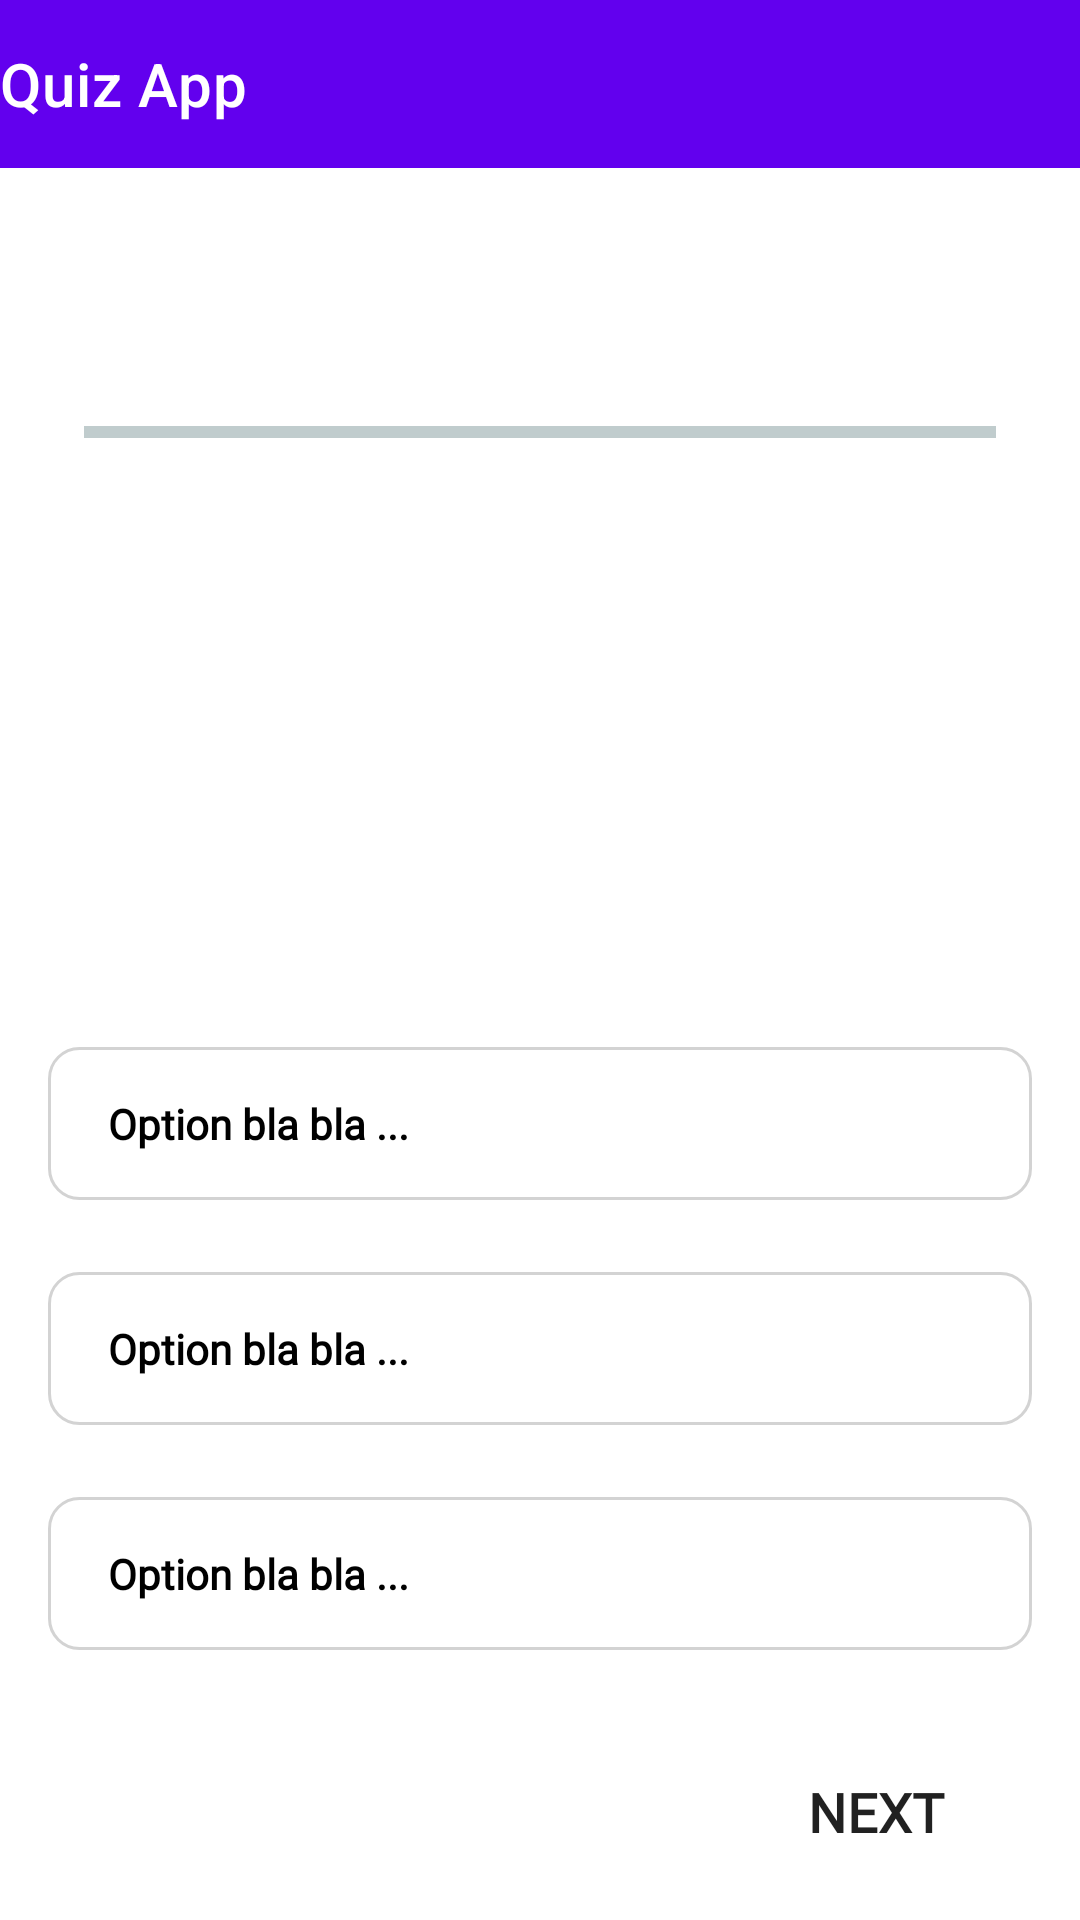

Layout XML and referenced resources for this Android screen:
<!-- AndroidManifest.xml: application theme Theme.CodingChallange -->
<!-- res/layout/activity_main.xml -->
<?xml version="1.0" encoding="utf-8"?>
<androidx.constraintlayout.widget.ConstraintLayout xmlns:android="http://schemas.android.com/apk/res/android"
    xmlns:app="http://schemas.android.com/apk/res-auto"
    xmlns:tools="http://schemas.android.com/tools"
    android:id="@+id/rlMain"
    android:layout_width="match_parent"
    android:layout_height="match_parent">


    <androidx.appcompat.widget.Toolbar
        android:id="@+id/toolbar"
        android:layout_width="match_parent"
        android:layout_height="wrap_content"
        android:background="@color/purple_500"
        android:fitsSystemWindows="true"
        android:minHeight="?attr/actionBarSize"
        app:contentInsetLeft="0dp"
        app:contentInsetStart="0dp"
        app:contentInsetStartWithNavigation="0dp"
        app:layout_constraintEnd_toEndOf="parent"
        app:layout_constraintStart_toStartOf="parent"
        app:layout_constraintTop_toTopOf="parent"
        app:theme="@style/ThemeOverlay.AppCompat.Dark.ActionBar"
        app:title="@string/app_name"
        app:titleMarginStart="0dp" />


    <androidx.core.widget.NestedScrollView
        android:layout_width="match_parent"
        android:layout_height="0dp"
        android:layout_above="@+id/clControls"
        android:fillViewport="true"
        app:layout_constraintBottom_toTopOf="@id/clControls"
        app:layout_constraintTop_toBottomOf="@id/toolbar">

        <androidx.constraintlayout.widget.ConstraintLayout
            android:id="@+id/clContent"

            android:layout_width="match_parent"
            android:layout_height="match_parent"
            android:paddingHorizontal="16dp">


            <TextView
                android:id="@+id/tvTimeRemaining"
                android:layout_width="0dp"
                android:layout_height="wrap_content"
                android:layout_marginHorizontal="12dp"
                android:layout_marginTop="12dp"
                android:fontFamily="@font/source_code_pro_semi_bold"
                android:textAlignment="center"
                android:textColor="@color/secondaryColor"
                android:textSize="20sp"
                android:textStyle="bold"
                app:layout_constraintEnd_toEndOf="parent"
                app:layout_constraintStart_toStartOf="parent"
                app:layout_constraintTop_toTopOf="parent"
                tools:text="Time Left - 3:23" />

            <TextView
                android:id="@+id/tvQuestionNumber"
                android:layout_width="0dp"
                android:layout_height="wrap_content"
                android:layout_marginHorizontal="12dp"
                android:layout_marginTop="8dp"
                android:fontFamily="@font/source_code_pro_semi_bold"
                android:textColor="@color/black"
                android:textSize="20sp"
                android:textStyle="bold"
                app:layout_constraintEnd_toEndOf="parent"
                app:layout_constraintStart_toStartOf="parent"
                app:layout_constraintTop_toBottomOf="@+id/tvTimeRemaining"
                tools:text="Question 06/20" />

            <com.google.android.material.progressindicator.LinearProgressIndicator
                android:id="@+id/lpiProgress"
                android:layout_width="match_parent"
                android:layout_height="wrap_content"
                android:layout_margin="12dp"
                app:indicatorColor="@color/secondaryColor"
                app:layout_constraintEnd_toEndOf="parent"
                app:layout_constraintHorizontal_bias="0.5"
                app:layout_constraintStart_toStartOf="parent"
                app:layout_constraintTop_toBottomOf="@id/tvQuestionNumber"
                tools:max="6"
                tools:progress="1" />

            <ImageView
                android:id="@+id/questionImage"
                android:layout_width="match_parent"
                android:layout_height="100dp"
                android:layout_marginTop="16dp"
                android:src="@mipmap/ic_launcher"
                app:layout_constraintEnd_toEndOf="parent"
                app:layout_constraintStart_toStartOf="parent"
                app:layout_constraintTop_toBottomOf="@id/lpiProgress" />

            <TextView
                android:id="@+id/tvQuestion"
                android:layout_width="0dp"
                android:layout_height="wrap_content"
                android:layout_marginTop="24dp"
                android:fontFamily="@font/source_code_pro_regular"
                app:layout_constraintEnd_toEndOf="parent"
                app:layout_constraintStart_toStartOf="@+id/tvQuestionNumber"
                app:layout_constraintTop_toBottomOf="@+id/questionImage"
                tools:text="The graphs of the two linear equations ax+by=c and bx-ay=c, where a, b and c are not all equal to zero." />

            <LinearLayout
                android:id="@+id/ll_options"
                android:layout_width="0dp"
                android:layout_height="wrap_content"
                android:layout_marginTop="32dp"
                android:orientation="vertical"
                app:layout_constraintEnd_toEndOf="parent"
                app:layout_constraintHorizontal_bias="0.5"
                app:layout_constraintStart_toStartOf="parent"
                app:layout_constraintTop_toBottomOf="@id/tvQuestion">

                <include
                    android:id="@+id/option_1"
                    layout="@layout/item_option" />

                <include
                    android:id="@+id/option_2"
                    layout="@layout/item_option" />

                <include
                    android:id="@+id/option_3"
                    layout="@layout/item_option" />

                <include
                    android:id="@+id/option_4"
                    layout="@layout/item_option" />


                <include
                    android:id="@+id/option_5"
                    layout="@layout/item_option" />

            </LinearLayout>

        </androidx.constraintlayout.widget.ConstraintLayout>
    </androidx.core.widget.NestedScrollView>

    <androidx.constraintlayout.widget.ConstraintLayout
        android:id="@+id/clControls"
        android:layout_width="match_parent"
        android:layout_height="wrap_content"
        app:layout_constraintBottom_toBottomOf="parent">

        

        <Button
            android:id="@+id/btnNext"
            android:layout_width="wrap_content"
            android:layout_height="wrap_content"
            android:layout_marginVertical="12dp"
            android:layout_marginEnd="24dp"
            android:background="@drawable/button_shape"
            android:fontFamily="@font/source_code_pro_semi_bold"
            android:padding="8dp"
            android:text="@string/next"
            android:textSize="18sp"
            android:textStyle="bold"
            app:backgroundTint="@color/theme_inverse"
            app:layout_constraintBottom_toBottomOf="parent"
            app:layout_constraintEnd_toEndOf="parent"
            app:layout_constraintTop_toTopOf="parent"
            app:layout_constraintVertical_bias="0.5" />

    </androidx.constraintlayout.widget.ConstraintLayout>

    <include
        android:id="@+id/quizResult"
        layout="@layout/layout_result"
        android:layout_width="match_parent"
        android:layout_height="0dp"
        android:visibility="gone"
        app:layout_constraintBottom_toBottomOf="parent"
        app:layout_constraintTop_toBottomOf="@id/toolbar" />

</androidx.constraintlayout.widget.ConstraintLayout>
<!-- res/layout/item_option.xml (included above) -->
<?xml version="1.0" encoding="utf-8"?>
<androidx.constraintlayout.widget.ConstraintLayout xmlns:android="http://schemas.android.com/apk/res/android"
    xmlns:app="http://schemas.android.com/apk/res-auto"
    xmlns:tools="http://schemas.android.com/tools"
    android:id="@+id/ll_option"
    android:layout_width="match_parent"
    android:layout_height="wrap_content"
    android:layout_marginVertical="12dp"
    android:background="@drawable/button_outline"
    android:orientation="horizontal"
    android:padding="8dp"
    android:weightSum="1">

    <TextView
        android:id="@+id/tvOption"
        android:layout_width="0dp"
        android:layout_height="wrap_content"
        android:layout_marginHorizontal="12dp"
        android:layout_weight="0.8"
        android:fontFamily="@font/source_code_pro_regular"
        android:paddingVertical="8dp"
        android:textColor="@color/black"
        android:textStyle="bold"
        app:layout_constraintBottom_toBottomOf="parent"
        app:layout_constraintEnd_toEndOf="parent"
        app:layout_constraintStart_toStartOf="parent"
        app:layout_constraintTop_toTopOf="parent"
        tools:text="Option bla bla ..." />

    

</androidx.constraintlayout.widget.ConstraintLayout>
<!-- res/layout/layout_result.xml (included above) -->
<?xml version="1.0" encoding="utf-8"?>
<androidx.constraintlayout.widget.ConstraintLayout xmlns:android="http://schemas.android.com/apk/res/android"
    xmlns:app="http://schemas.android.com/apk/res-auto"
    xmlns:tools="http://schemas.android.com/tools"
    android:id="@+id/clResults"
    android:layout_width="match_parent"
    android:layout_height="wrap_content"
    android:gravity="center">

    <TextView
        android:id="@+id/tvHeading1"
        android:layout_width="wrap_content"
        android:layout_height="wrap_content"
        android:layout_marginHorizontal="12dp"
        android:layout_marginTop="36dp"
        android:fontFamily="@font/source_code_pro_semi_bold"
        android:text="@string/quiz_result"
        android:textColor="@color/black"
        android:textSize="22sp"
        android:textStyle="bold"
        app:layout_constraintEnd_toEndOf="parent"
        app:layout_constraintStart_toStartOf="parent"
        app:layout_constraintTop_toTopOf="parent" />


    <com.airbnb.lottie.LottieAnimationView
        android:id="@+id/animation_view"
        android:layout_width="wrap_content"
        android:layout_height="wrap_content"
        android:layout_marginStart="16dp"
        android:layout_marginTop="16dp"
        android:layout_marginEnd="16dp"
        app:layout_constraintEnd_toEndOf="parent"
        app:layout_constraintHorizontal_bias="0.5"
        app:layout_constraintStart_toStartOf="parent"
        app:layout_constraintTop_toBottomOf="@id/tvHeading1"
        app:lottie_autoPlay="true"
        app:lottie_fileName="medal.json"
        app:lottie_loop="false"
        app:lottie_progress="0.5"
        app:lottie_renderMode="automatic"
        app:lottie_speed="1.0" />


    <TextView
        android:id="@+id/tvResult"
        android:layout_width="wrap_content"
        android:layout_height="wrap_content"
        android:layout_marginTop="16dp"
        android:textAlignment="center"
        android:textColor="@color/black"
        android:textSize="24sp"
        android:textStyle="bold"
        app:layout_constraintEnd_toEndOf="parent"
        app:layout_constraintHorizontal_bias="0.5"
        app:layout_constraintStart_toStartOf="parent"
        app:layout_constraintTop_toBottomOf="@id/animation_view"
        tools:text="Congratulations!" />

    <TextView
        android:id="@+id/tvHeading2"
        android:layout_width="wrap_content"
        android:layout_height="wrap_content"
        android:layout_marginTop="48dp"
        android:fontFamily="@font/source_code_pro_semi_bold"
        android:text="@string/your_score"
        android:textAlignment="center"
        android:textAllCaps="true"
        android:textColor="@color/black"
        android:textSize="16sp"
        android:textStyle="bold"
        app:layout_constraintEnd_toEndOf="parent"
        app:layout_constraintHorizontal_bias="0.5"
        app:layout_constraintStart_toStartOf="parent"
        app:layout_constraintTop_toBottomOf="@id/tvResult" />

    <TextView
        android:id="@+id/tvScore"
        android:layout_width="wrap_content"
        android:layout_height="wrap_content"
        android:fontFamily="@font/source_code_pro_semi_bold"
        android:textAlignment="center"
        android:textAllCaps="true"
        android:textColor="@color/black"
        android:textSize="40sp"
        android:textStyle="bold"
        app:layout_constraintEnd_toEndOf="parent"
        app:layout_constraintHorizontal_bias="0.5"
        app:layout_constraintStart_toStartOf="parent"
        app:layout_constraintTop_toBottomOf="@id/tvHeading2"
        tools:text="@string/_200" />

    <Button
        android:id="@+id/btnShareResults"
        android:layout_width="0dp"
        android:layout_height="wrap_content"
        android:layout_marginVertical="24dp"
        android:layout_marginStart="24dp"
        android:layout_marginEnd="24dp"
        android:background="@drawable/button_shape"
        android:text="@string/share_results"
        android:textAllCaps="false"
        android:textColor="@color/textColor"
        app:backgroundTint="@color/theme_inverse"
        app:icon="@drawable/ic_share"
        app:iconTint="@color/textColor"
        app:layout_constraintBottom_toBottomOf="parent"
        app:layout_constraintEnd_toEndOf="parent"
        app:layout_constraintHorizontal_bias="0.5"
        app:layout_constraintStart_toStartOf="parent"
        app:layout_constraintTop_toBottomOf="@+id/tvScore"
        app:layout_constraintVertical_bias="1" />


</androidx.constraintlayout.widget.ConstraintLayout>
<!-- resources referenced by this layout -->
<resources>
  <color name="black">#FF000000</color>
  <color name="purple_500">#FF6200EE</color>
  <color name="secondaryColor">#0F3D3E</color>
  <color name="textColor">#D6D6D6</color>
  <color name="theme_inverse">#141414</color>
  <!-- drawable button_outline (drawable) -->
  <?xml version="1.0" encoding="utf-8"?>
  <shape xmlns:android="http://schemas.android.com/apk/res/android"
      android:shape="rectangle">
      <solid android:color="@android:color/transparent" />
      <stroke
          android:width="1dp"
          android:color="@color/white_light" />
      <corners android:radius="10dp" />
  </shape>
  <string name="_200">200</string>
  <string name="app_name">Quiz App</string>
  <string name="next">Next</string>
  <string name="quiz_result">Quiz Result</string>
  <string name="share_results">Share Results</string>
  <string name="your_score">Your Score</string>
  <style name="Theme.CodingChallange" parent="Theme.MaterialComponents.DayNight.NoActionBar">
          
          <item name="colorPrimary">@color/purple_500</item>
          <item name="colorPrimaryVariant">@color/purple_700</item>
          <item name="colorOnPrimary">@color/white</item>
          
          <item name="colorSecondary">@color/teal_200</item>
          <item name="colorSecondaryVariant">@color/teal_700</item>
          <item name="colorOnSecondary">@color/black</item>
          
          <item name="android:statusBarColor" tools:targetApi="l">?attr/colorPrimaryVariant</item>
          
      </style>
  <color name="white_light">#D3D3D3</color>
  <color name="purple_700">#FF3700B3</color>
  <color name="white">#FFFFFFFF</color>
  <color name="teal_200">#FF03DAC5</color>
  <color name="teal_700">#FF018786</color>
</resources>
